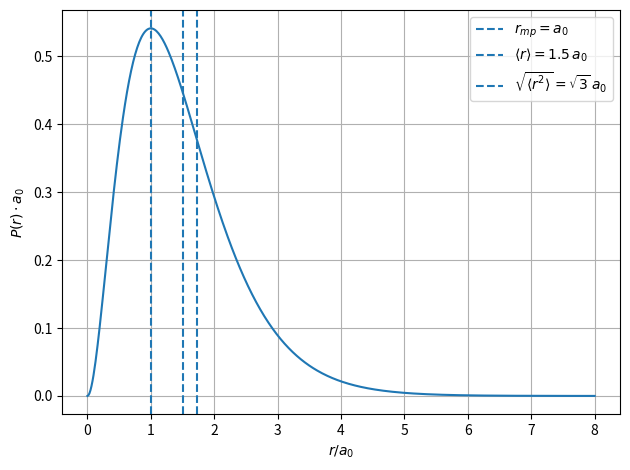

Recreate this plot in Python.
import numpy as np
import matplotlib.pyplot as plt

r = np.linspace(0, 8, 500)
P = 4 * r**2 * np.exp(-2 * r)

plt.plot(r, P)
plt.axvline(1.0,      linestyle='--', label=r'$r_{mp} = a_0$')
plt.axvline(1.5,      linestyle='--', label=r'$\langle r \rangle = 1.5\,a_0$')
plt.axvline(3**0.5,   linestyle='--', label=r'$\sqrt{\langle r^2 \rangle} = \sqrt{3}\,a_0$')
plt.xlabel(r'$r/a_0$')
plt.ylabel(r'$P(r)\cdot a_0$')
plt.legend()
plt.tight_layout()
plt.grid(True)
plt.show()
